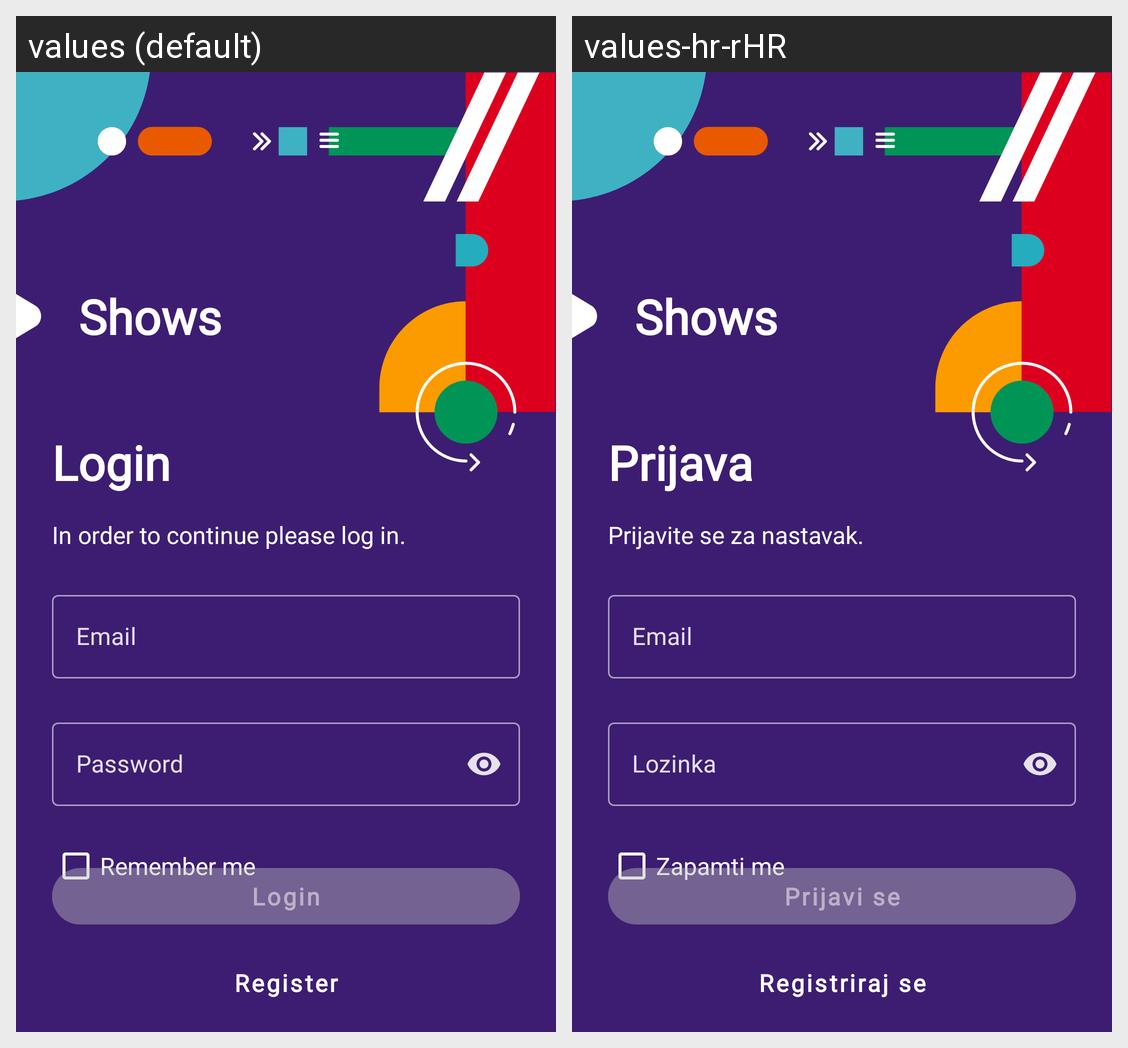

For this localized Android screen grid, give each drawn string resource with its value in every locale shown.
Android screen res/layout/fragment_login.xml rendered under 2 locales, left to right: values (default), values-hr-rHR. Device: Nexus 5 (rendered at 1080×1920; each locale shown at half size, 540×960, under a caption strip naming it); theme Theme.ShowsSilvio_Mihalic.
Strings drawn on this screen, with the default value and each locale's value (text and hints the layout hard-codes, and strings that could not be matched under every locale, appear in the picture but are not listed):

login_app_title
  values: Shows
  values-hr-rHR: Shows

login_title
  values: Login
  values-hr-rHR: Prijava

login_screen_message
  values: In order to continue please log in.
  values-hr-rHR: Prijavite se za nastavak.

email_input
  values: Email
  values-hr-rHR: Email

password_input
  values: Password
  values-hr-rHR: Lozinka

login_remember_me
  values: Remember me
  values-hr-rHR: Zapamti me

login_button
  values: Login
  values-hr-rHR: Prijavi se

registration_button
  values: Register
  values-hr-rHR: Registriraj se
